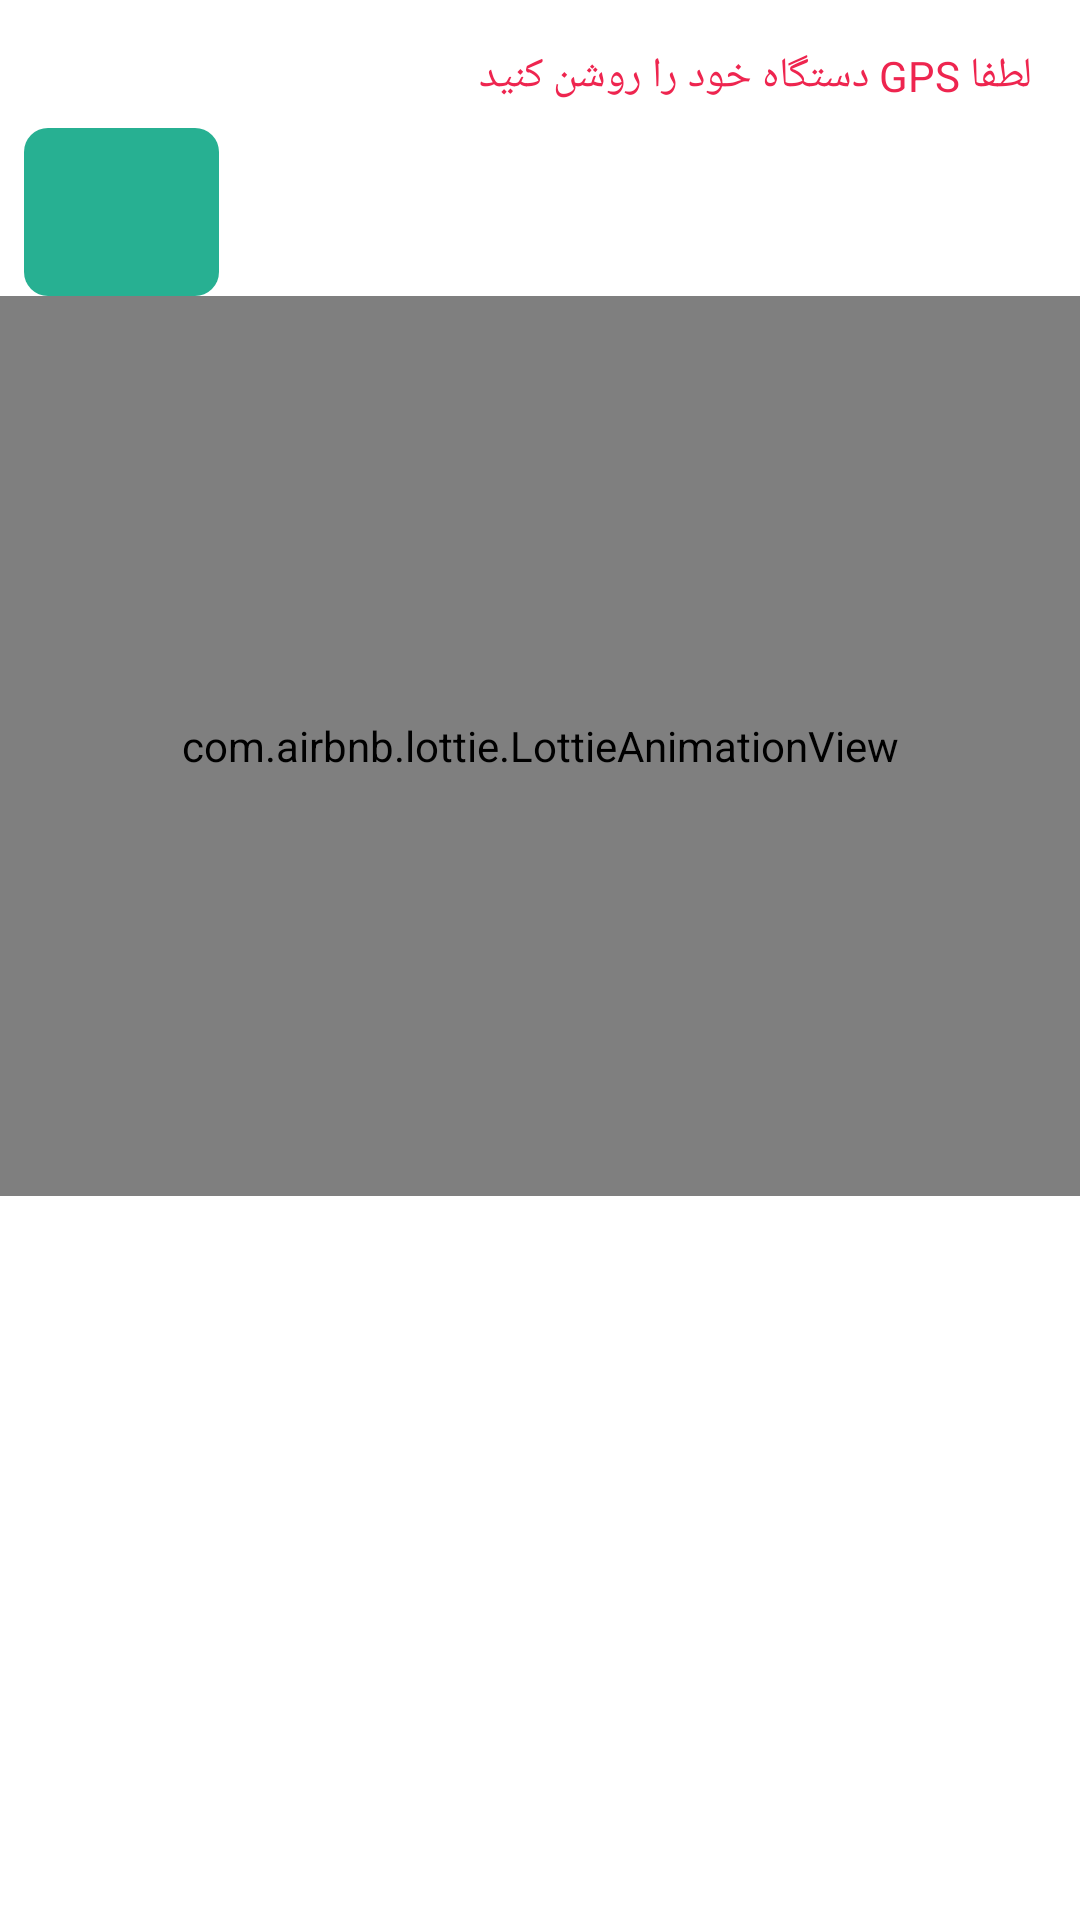

Layout XML and referenced resources for this Android screen:
<!-- AndroidManifest.xml: application theme Theme.DigiApplication -->
<!-- res/layout/alert_dialog_gps_layout.xml -->
<?xml version="1.0" encoding="utf-8"?>
<androidx.constraintlayout.widget.ConstraintLayout xmlns:android="http://schemas.android.com/apk/res/android"
    xmlns:app="http://schemas.android.com/apk/res-auto"
    android:layout_width="match_parent"
    android:layout_height="match_parent">

    <com.airbnb.lottie.LottieAnimationView
        android:id="@+id/lottie_gps"
        android:layout_width="match_parent"
        android:layout_height="300dp"
        app:layout_constraintBottom_toBottomOf="parent"
        app:layout_constraintEnd_toEndOf="parent"
        app:layout_constraintHorizontal_bias="0.0"
        app:layout_constraintStart_toStartOf="parent"
        app:layout_constraintTop_toBottomOf="@+id/img_btn_gps_setting"
        app:layout_constraintVertical_bias="0.0"
        app:lottie_autoPlay="true"
        app:lottie_loop="true"
        app:lottie_rawRes="@raw/lottie_gps" />

    <TextView
        android:id="@+id/tv_turnOnGPS"
        style="@style/tv_alert_dialog"
        android:text="@string/turnON_GPS"
        app:layout_constraintBottom_toBottomOf="parent"
        app:layout_constraintEnd_toEndOf="parent"
        app:layout_constraintHorizontal_bias="1.0"
        app:layout_constraintStart_toStartOf="parent"
        app:layout_constraintTop_toTopOf="parent"
        app:layout_constraintVertical_bias="0.025" />

    <ImageButton
        android:id="@+id/img_btn_gps_setting"
        style="@style/img_btn_alert_dialog"
        android:background="@drawable/selector_green_btn"
        android:contentDescription="@string/turnON_GPS"
        app:layout_constraintBottom_toBottomOf="parent"
        app:layout_constraintEnd_toEndOf="parent"
        app:layout_constraintHorizontal_bias="0.0"
        app:layout_constraintStart_toStartOf="parent"
        app:layout_constraintTop_toBottomOf="@+id/tv_turnOnGPS"
        app:layout_constraintVertical_bias="0.0"
        app:srcCompat="@drawable/ic_location_gps" />

</androidx.constraintlayout.widget.ConstraintLayout>
<!-- resources referenced by this layout -->
<resources>
  <!-- drawable selector_green_btn (drawable) -->
  <?xml version="1.0" encoding="utf-8"?>
  <selector xmlns:android="http://schemas.android.com/apk/res/android">
      <item android:state_pressed="false">
          <shape android:shape="rectangle">
              <corners android:radius="@dimen/standard_views_radius"/>
              <solid android:color="@color/btn_green"/>
          </shape>
      </item>
  
      <item android:state_pressed="true">
          <shape android:shape="rectangle">
              <corners android:radius="@dimen/standard_views_radius"/>
              <solid android:color="@color/btn_green_dark"/>
          </shape>
      </item>
  </selector>
  <string name="turnON_GPS">لطفا GPS دستگاه خود را روشن کنید</string>
  <style name="img_btn_alert_dialog" parent="Theme.MaterialComponents.DayNight.NoActionBar">
          <item name="android:layout_width">65dp</item>
          <item name="android:layout_height">56dp</item>
          <item name="android:layout_margin">8dp</item>
  
      </style>
  <style name="tv_alert_dialog" parent="Theme.MaterialComponents.DayNight.NoActionBar">
          <item name="android:layout_width">wrap_content</item>
          <item name="android:layout_height">wrap_content</item>
          <item name="android:layout_marginStart">@dimen/standard_margin</item>
          <item name="android:layout_marginEnd">@dimen/standard_margin</item>
          <item name="fontFamily">@font/digikala_font</item>
          <item name="android:textColor">@color/colorAccent</item>
          <item name="android:textSize">@dimen/small_font_size</item>
      </style>
  <style name="Theme.DigiApplication" parent="Theme.MaterialComponents.DayNight.NoActionBar">
          
          <item name="colorPrimary">@color/colorAccent</item>
          <item name="colorPrimaryVariant">@color/colorAccentDark</item>
          <item name="colorOnPrimary">@color/white</item>
          
          <item name="colorSecondary">@color/teal_200</item>
          <item name="colorSecondaryVariant">@color/teal_700</item>
          <item name="colorOnSecondary">@color/black</item>
          
          <item name="android:statusBarColor" tools:targetApi="l">?attr/colorPrimaryVariant</item>
          
      </style>
  <dimen name="standard_views_radius">8dp</dimen>
  <color name="btn_green">#27b092</color>
  <color name="btn_green_dark">#235546</color>
  <dimen name="standard_margin">16dp</dimen>
  <color name="colorAccent">#ee254f</color>
  <dimen name="small_font_size">14sp</dimen>
  <color name="colorAccentDark">#ee254f</color>
  <color name="white">#FFFFFFFF</color>
  <color name="teal_200">#FF0DD5D3</color>
  <color name="teal_700">#FF018786</color>
  <color name="black">#FF000000</color>
</resources>
